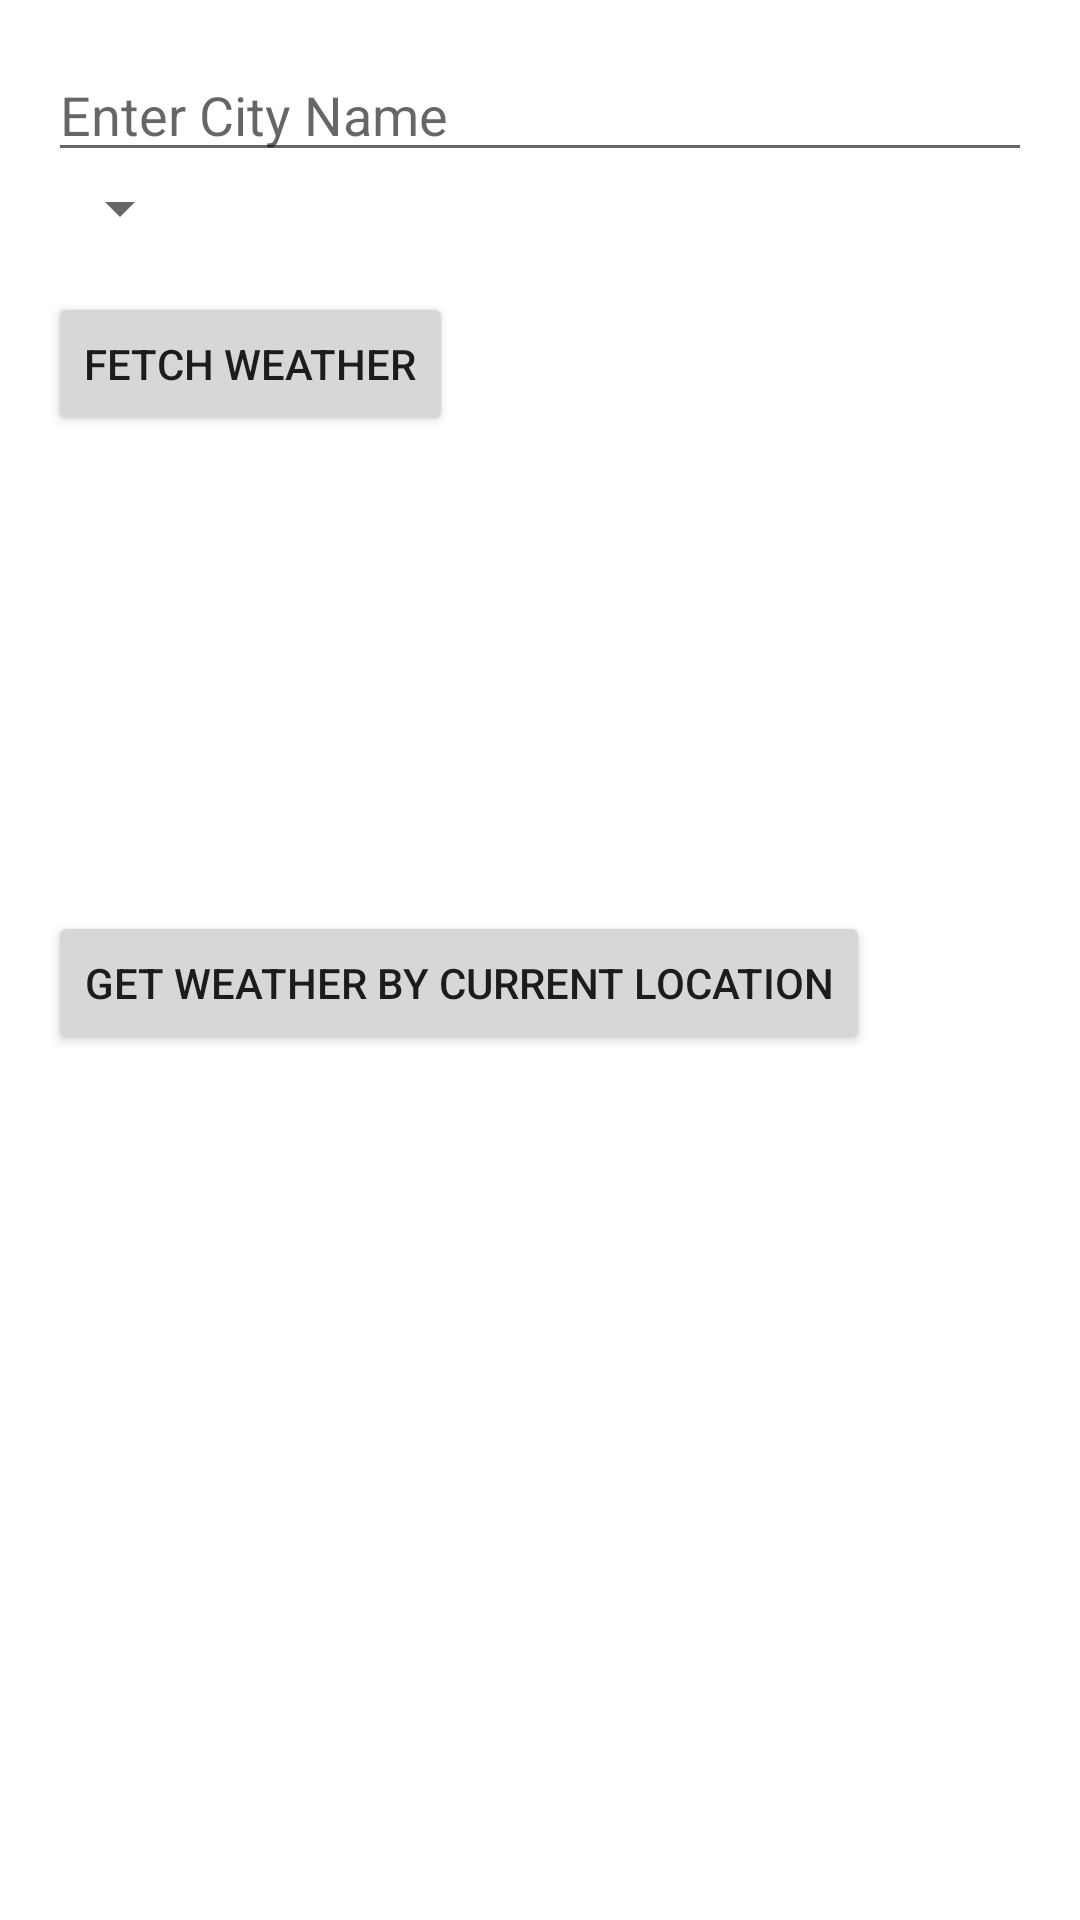

Here is an Android app screen rendered from its layout file. Give the layout XML and the strings, colors and styles it references.
<!-- AndroidManifest.xml: application theme Theme.KotlinProject_PDM -->
<!-- res/layout/activity_weather.xml -->
<?xml version="1.0" encoding="utf-8"?>
<LinearLayout
    xmlns:android="http://schemas.android.com/apk/res/android"
    xmlns:tools="http://schemas.android.com/tools"
    android:orientation="vertical"
    android:layout_width="match_parent"
    android:layout_height="match_parent"
    android:padding="16dp"
    tools:context=".ui.weather.WeatherActivity">

    <EditText
        android:id="@+id/cityInput"
        android:layout_width="match_parent"
        android:layout_height="wrap_content"
        android:hint="Enter City Name"/>

    <Spinner
        android:id="@+id/spFavorites"
        android:layout_width="wrap_content"
        android:layout_height="wrap_content"/>

    <Button
        android:id="@+id/fetchButton"
        android:layout_width="wrap_content"
        android:layout_height="wrap_content"
        android:layout_marginTop="16dp"
        android:text="@string/fetch_weather_string"/>


    <TextView
        android:id="@+id/temperatureText"
        android:layout_width="match_parent"
        android:layout_height="wrap_content"
        android:layout_marginTop="32dp"
        android:textSize="18sp"/>

    <TextView
        android:id="@+id/weatherText"
        android:layout_width="match_parent"
        android:layout_height="wrap_content"
        android:layout_marginTop="16dp"
        android:textSize="20sp"/>

    <TextView
        android:id="@+id/cityNameText"
        android:layout_width="match_parent"
        android:layout_height="wrap_content"
        android:layout_marginTop="16dp"
        android:textSize="20sp"/>

    <Button
        android:id="@+id/locationButton"
        android:layout_width="wrap_content"
        android:layout_height="wrap_content"
        android:layout_marginTop="16dp"
        android:text="@string/get_current_location_weather_string" />


</LinearLayout>
<!-- resources referenced by this layout -->
<resources>
  <string name="fetch_weather_string">Fetch Weather</string>
  <string name="get_current_location_weather_string">Get weather by current location</string>
  <style name="Theme.KotlinProject_PDM" parent="Theme.MaterialComponents.DayNight.DarkActionBar">
          
          <item name="colorPrimary">@color/purple_500</item>
          <item name="colorPrimaryVariant">@color/purple_700</item>
          <item name="colorOnPrimary">@color/white</item>
          
          <item name="colorSecondary">@color/teal_200</item>
          <item name="colorSecondaryVariant">@color/teal_700</item>
          <item name="colorOnSecondary">@color/black</item>
          
          <item name="android:statusBarColor">?attr/colorPrimaryVariant</item>
          
      </style>
  <color name="purple_500">#FF6200EE</color>
  <color name="purple_700">#FF3700B3</color>
  <color name="white">#FFFFFFFF</color>
  <color name="teal_200">#FF03DAC5</color>
  <color name="teal_700">#FF018786</color>
  <color name="black">#FF000000</color>
</resources>
